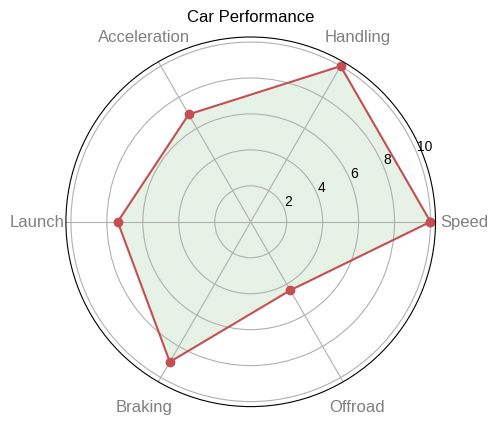

This figure's Python source: (Note: this script raises an exception after producing the figure.)
import pandas as pd
import matplotlib.pyplot as plt
import numpy as np


df = pd.DataFrame({"Performance": ["Speed", "Handling", "Acceleration", "Launch", "Braking", "Offroad"], "Score": [10, 10, 6.9, 7.4, 9.0, 4.4]})
fig = plt.figure()
ax = fig.add_subplot(111, projection="polar")

theta = np.arange(len(df) + 1) / float(len(df)) * 2 * np.pi

values = df["Score"].values
values = np.append(values, values[0])

l1, = ax.plot(theta, values, color="C2", marker="o", label="Score")
plt.xticks(theta[:-1], df["Performance"], color="grey", size=12)
ax.tick_params(pad=10)
ax.fill(theta, values, "green", alpha=0.1)

plt.style.use("seaborn-v0_8")
plt.title("Car Performance")
plt.savefig("./project/img/performanceChart.png")
plt.close()